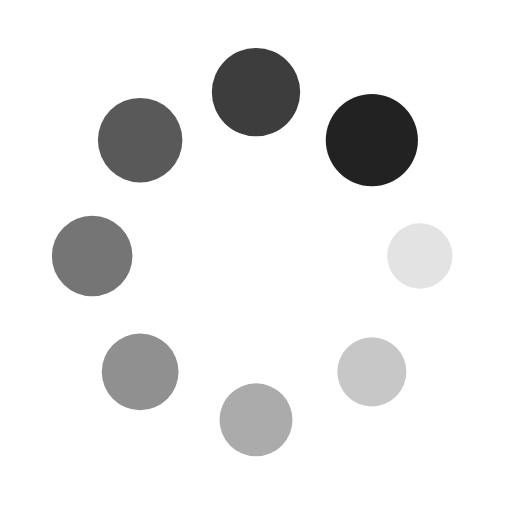
t = 0.00 s
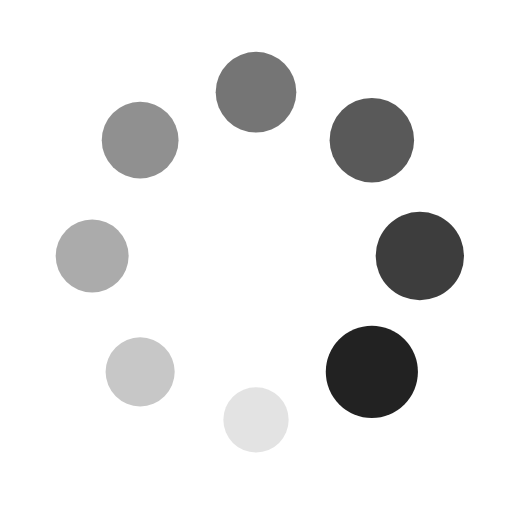
t = 0.25 s
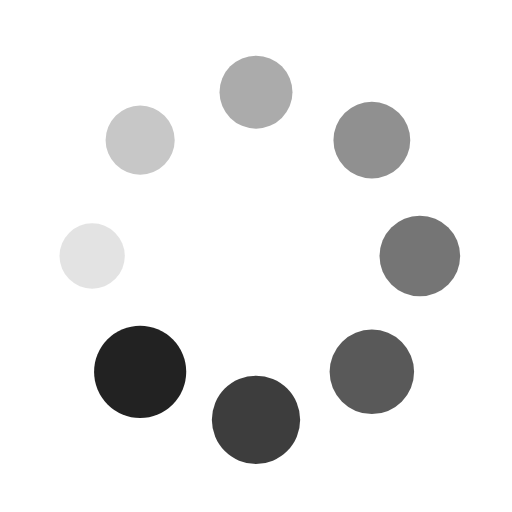
t = 0.50 s
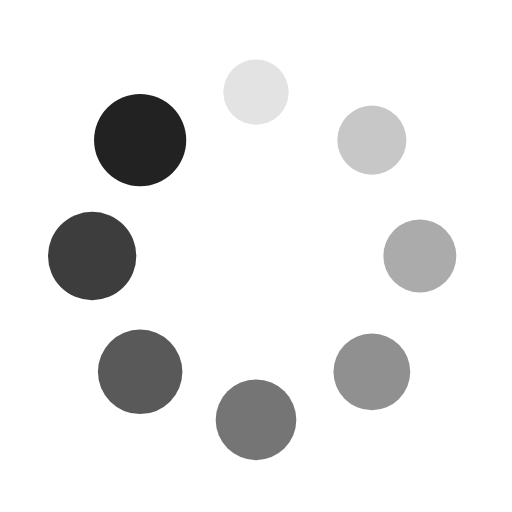
t = 0.75 s

The animated SVG that drew these frames (rendered in a browser with its animation timeline set to each time). Animation: 16 SMIL elements (animate=8,animateTransform=8); one cycle of 1.00 s, repeats indefinitely.

<?xml version="1.0" encoding="utf-8"?>
<svg xmlns="http://www.w3.org/2000/svg" xmlns:xlink="http://www.w3.org/1999/xlink" style="margin: auto; background: transparent; display: block; shape-rendering: auto;" width="200px" height="200px" viewBox="0 0 100 100" preserveAspectRatio="xMidYMid">
<g transform="translate(82,50)">
<g transform="rotate(0)">
<circle cx="0" cy="0" r="6" fill="#222222" fill-opacity="1">
  <animateTransform attributeName="transform" type="scale" begin="-0.875s" values="1.5 1.5;1 1" keyTimes="0;1" dur="1s" repeatCount="indefinite"></animateTransform>
  <animate attributeName="fill-opacity" keyTimes="0;1" dur="1s" repeatCount="indefinite" values="1;0" begin="-0.875s"></animate>
</circle>
</g>
</g><g transform="translate(72.62741699796952,72.62741699796952)">
<g transform="rotate(45)">
<circle cx="0" cy="0" r="6" fill="#222222" fill-opacity="0.875">
  <animateTransform attributeName="transform" type="scale" begin="-0.75s" values="1.5 1.5;1 1" keyTimes="0;1" dur="1s" repeatCount="indefinite"></animateTransform>
  <animate attributeName="fill-opacity" keyTimes="0;1" dur="1s" repeatCount="indefinite" values="1;0" begin="-0.75s"></animate>
</circle>
</g>
</g><g transform="translate(50,82)">
<g transform="rotate(90)">
<circle cx="0" cy="0" r="6" fill="#222222" fill-opacity="0.75">
  <animateTransform attributeName="transform" type="scale" begin="-0.625s" values="1.5 1.5;1 1" keyTimes="0;1" dur="1s" repeatCount="indefinite"></animateTransform>
  <animate attributeName="fill-opacity" keyTimes="0;1" dur="1s" repeatCount="indefinite" values="1;0" begin="-0.625s"></animate>
</circle>
</g>
</g><g transform="translate(27.37258300203048,72.62741699796952)">
<g transform="rotate(135)">
<circle cx="0" cy="0" r="6" fill="#222222" fill-opacity="0.625">
  <animateTransform attributeName="transform" type="scale" begin="-0.5s" values="1.5 1.5;1 1" keyTimes="0;1" dur="1s" repeatCount="indefinite"></animateTransform>
  <animate attributeName="fill-opacity" keyTimes="0;1" dur="1s" repeatCount="indefinite" values="1;0" begin="-0.5s"></animate>
</circle>
</g>
</g><g transform="translate(18,50.00000000000001)">
<g transform="rotate(180)">
<circle cx="0" cy="0" r="6" fill="#222222" fill-opacity="0.5">
  <animateTransform attributeName="transform" type="scale" begin="-0.375s" values="1.5 1.5;1 1" keyTimes="0;1" dur="1s" repeatCount="indefinite"></animateTransform>
  <animate attributeName="fill-opacity" keyTimes="0;1" dur="1s" repeatCount="indefinite" values="1;0" begin="-0.375s"></animate>
</circle>
</g>
</g><g transform="translate(27.372583002030474,27.37258300203048)">
<g transform="rotate(225)">
<circle cx="0" cy="0" r="6" fill="#222222" fill-opacity="0.375">
  <animateTransform attributeName="transform" type="scale" begin="-0.25s" values="1.5 1.5;1 1" keyTimes="0;1" dur="1s" repeatCount="indefinite"></animateTransform>
  <animate attributeName="fill-opacity" keyTimes="0;1" dur="1s" repeatCount="indefinite" values="1;0" begin="-0.25s"></animate>
</circle>
</g>
</g><g transform="translate(49.99999999999999,18)">
<g transform="rotate(270)">
<circle cx="0" cy="0" r="6" fill="#222222" fill-opacity="0.25">
  <animateTransform attributeName="transform" type="scale" begin="-0.125s" values="1.5 1.5;1 1" keyTimes="0;1" dur="1s" repeatCount="indefinite"></animateTransform>
  <animate attributeName="fill-opacity" keyTimes="0;1" dur="1s" repeatCount="indefinite" values="1;0" begin="-0.125s"></animate>
</circle>
</g>
</g><g transform="translate(72.62741699796952,27.372583002030474)">
<g transform="rotate(315)">
<circle cx="0" cy="0" r="6" fill="#222222" fill-opacity="0.125">
  <animateTransform attributeName="transform" type="scale" begin="0s" values="1.5 1.5;1 1" keyTimes="0;1" dur="1s" repeatCount="indefinite"></animateTransform>
  <animate attributeName="fill-opacity" keyTimes="0;1" dur="1s" repeatCount="indefinite" values="1;0" begin="0s"></animate>
</circle>
</g>
</g>
<!-- [ldio] generated by https://loading.io/ --></svg>
